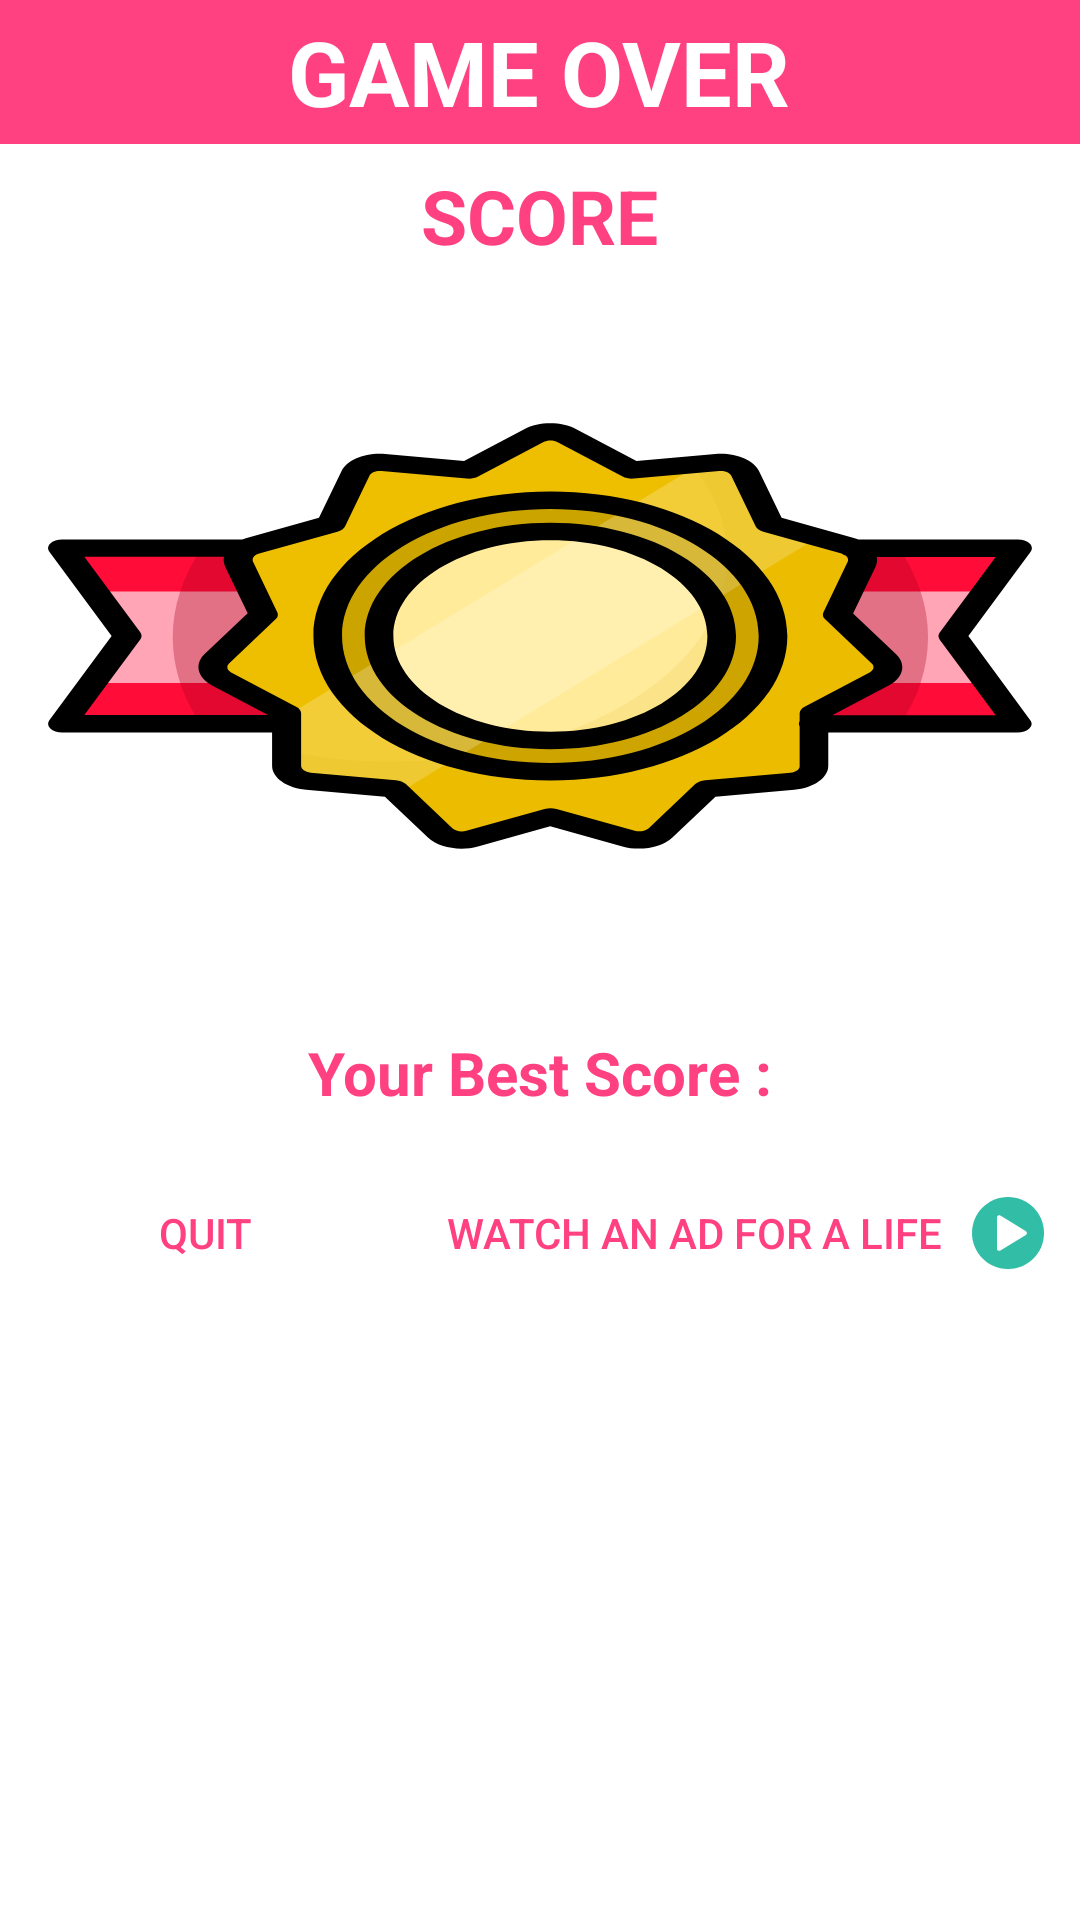

Android layout source for this screen:
<!-- AndroidManifest.xml: application theme AppTheme -->
<!-- res/layout/game_over.xml -->
<?xml version="1.0" encoding="utf-8"?>
<LinearLayout xmlns:android="http://schemas.android.com/apk/res/android"
    xmlns:app="http://schemas.android.com/apk/res-auto"
    android:layout_width="match_parent"
    android:layout_height="match_parent"
    android:orientation="vertical"
    android:background="@color/white">

    <LinearLayout
        android:id="@+id/game_over_header"
        android:layout_width="match_parent"
        android:layout_height="@dimen/spacing_answer_view"
        android:background="@color/colorAccent"
        android:gravity="center">

        <TextView
            android:id="@+id/game_over_header_TV"
            android:layout_width="wrap_content"
            android:layout_height="wrap_content"
            android:text="@string/game_over_header"
            android:textColor="@color/white"
            android:textSize="@dimen/game_over_font_size"
            android:textStyle="bold" />

    </LinearLayout>

    <LinearLayout
        android:id="@+id/score_header"
        android:layout_width="match_parent"
        android:layout_height="@dimen/spacing_answer_view"
        android:background="@color/white"
        android:gravity="center">

        <TextView
            android:id="@+id/score_header_TV"
            android:layout_width="wrap_content"
            android:layout_height="wrap_content"
            android:text="@string/game_score"
            android:textColor="@color/colorAccent"
            android:textSize="@dimen/score_font_size"
            android:textStyle="bold" />

    </LinearLayout>

    <LinearLayout
        android:layout_width="match_parent"
        android:layout_height="wrap_content"
        android:background="@color/white"
        android:orientation="vertical">

        <FrameLayout
            android:layout_width="match_parent"
            android:layout_height="wrap_content">

            <android.support.v7.widget.AppCompatImageView
                android:id="@+id/score_badge_image"
                android:layout_width="match_parent"
                android:layout_height="200dp"
                android:layout_margin="@dimen/spacing_large"
                android:layout_weight="0.22"
                android:scaleType="fitXY"
                app:srcCompat="@drawable/ic_score_ribbon" />

            <TextView
                android:id="@+id/user_score_tv"
                android:layout_width="wrap_content"
                android:layout_height="wrap_content"
                android:layout_gravity="center_horizontal|center_vertical"
                android:padding="@dimen/spacing_large"
                android:text=""
                android:textColor="@color/black"
                android:textSize="@dimen/game_over_font_size"
                android:textStyle="bold" />

        </FrameLayout>

    </LinearLayout>

    <LinearLayout
        android:id="@+id/highScore_header"
        android:layout_width="match_parent"
        android:layout_height="wrap_content"
        android:background="@color/white"
        android:gravity="center">


        <TextView
            android:id="@+id/highScore_header_tv"
            android:layout_width="wrap_content"
            android:layout_height="wrap_content"
            android:padding="@dimen/spacing_large"
            android:text="@string/game_high_score"
            android:textColor="@color/colorAccent"
            android:textSize="@dimen/menu_font_size"
            android:textStyle="bold" />
    </LinearLayout>

    <LinearLayout
        android:layout_width="match_parent"
        android:layout_height="wrap_content"
        android:orientation="horizontal">

        <Button
            android:id="@+id/exit_button"
            android:layout_width="wrap_content"
            android:layout_height="wrap_content"
            android:layout_weight="1"
            android:text="@string/game_dialog_quit"
            android:theme="@style/PrimaryFlatButton"
            android:contentDescription="@string/exit_game_btn_msg"/>

        <Button
            android:id="@+id/revive_life_button"
            android:layout_width="wrap_content"
            android:layout_height="wrap_content"
            android:text="@string/game_dialog_extra_lifeBtn"
            android:drawableEnd="@drawable/ic_play_button"
            android:drawablePadding="@dimen/margin_10"
            android:theme="@style/PrimaryFlatButton"
            android:contentDescription="@string/extra_life_btn_msg"/>
    </LinearLayout>


</LinearLayout>
<!-- resources referenced by this layout -->
<resources>
  <color name="black">#000000</color>
  <color name="colorAccent">#FF4081</color>
  <color name="white">#FFFFFF</color>
  <dimen name="game_over_font_size">30sp</dimen>
  <dimen name="margin_10">10dp</dimen>
  <dimen name="menu_font_size">20sp</dimen>
  <dimen name="score_font_size">25sp</dimen>
  <dimen name="spacing_answer_view">48dp</dimen>
  <dimen name="spacing_large">16dp</dimen>
  <!-- drawable ic_play_button (drawable) -->
  <vector android:height="24dp" android:viewportHeight="496.158"
      android:viewportWidth="496.158" android:width="24dp" xmlns:android="http://schemas.android.com/apk/res/android">
      <path android:fillColor="#32BEA6" android:pathData="M496.2,248.1c0,-137 -111.1,-248.1 -248.1,-248.1C111.1,0 0,111.1 0,248.1c0,137 111.1,248.1 248.1,248.1C385.1,496.2 496.2,385.1 496.2,248.1z"/>
      <path android:fillColor="#FFFFFF" android:pathData="M370.8,235.2L195.9,127.8c-4.8,-2.9 -11.1,-3.1 -16,-0.3c-5,2.8 -8.1,8.1 -8.1,13.8v214c0,5.7 3.1,11 8,13.8c2.4,1.3 5,2 7.7,2c2.9,0 5.7,-0.8 8.2,-2.3l174.9,-106.6c4.7,-2.8 7.6,-8 7.6,-13.4C378.3,243.3 375.5,238.1 370.8,235.2z"/>
  </vector>
  <!-- drawable ic_score_ribbon: vector/xml drawable (drawable, 5093 chars, omitted) -->
  <string name="exit_game_btn_msg">Exit Game </string>
  <string name="extra_life_btn_msg">Watch AD for extra Life</string>
  <string name="game_dialog_extra_lifeBtn">Watch an AD for a life</string>
  <string name="game_dialog_quit">QUIT</string>
  <string name="game_high_score">Your Best Score : </string>
  <string name="game_over_header">GAME OVER</string>
  <string name="game_score">SCORE</string>
  <style name="PrimaryFlatButton" parent="Theme.AppCompat.Light">
          <item name="android:buttonStyle">
              @style/Widget.AppCompat.Button.Borderless.Colored
          </item>
          <item name="colorAccent">@color/colorAccent</item>
      </style>
  <style name="AppTheme" parent="Theme.AppCompat.Light.NoActionBar">
          
          <item name="colorPrimary">@color/colorPrimary</item>
          <item name="colorPrimaryDark">@color/colorPrimaryDark</item>
          <item name="colorAccent">@color/colorAccent</item>
          <item name="android:windowContentTransitions">true</item>
  
          
          <item name="android:windowBackground">@android:color/transparent</item>
  
      </style>
  <color name="colorPrimary">#f0f0f0</color>
  <color name="colorPrimaryDark">#FF4081 </color>
</resources>
